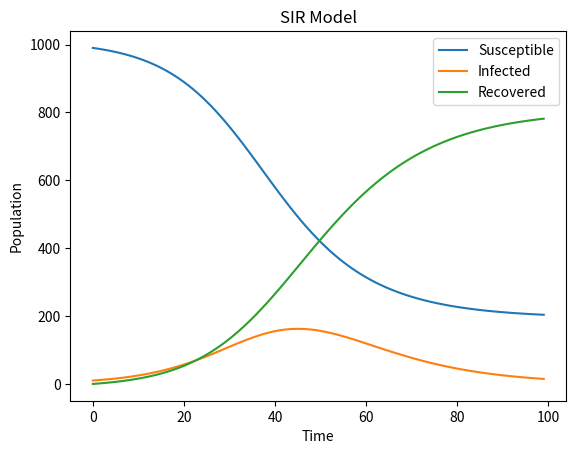

Reproduce this figure in Python.
import numpy as np
import matplotlib.pyplot as plt
def SIR_model(beta, gamma, S0, I0, R0, t_max):
    N = S0 + I0 + R0
    S = np.zeros(t_max)
    I = np.zeros(t_max)
    R = np.zeros(t_max)
    S[0] = S0
    I[0] = I0
    R[0] = R0

    for t in range(1, t_max):
        S[t] = S[t-1] - beta * S[t-1] * I[t-1] / N
        I[t] = I[t-1] + beta * S[t-1] * I[t-1] / N - gamma * I[t-1]
        R[t] = R[t-1] + gamma * I[t-1]

    return S, I, R

beta = 0.2
gamma = 0.1
S0 = 990
I0 = 10
R0 = 0
t_max = 100

S, I, R = SIR_model(beta, gamma, S0, I0, R0, t_max)

plt.plot(S, label='Susceptible')
plt.plot(I, label='Infected')
plt.plot(R, label='Recovered')
plt.xlabel('Time')
plt.ylabel('Population')
plt.legend()
plt.title('SIR Model')
plt.show()
